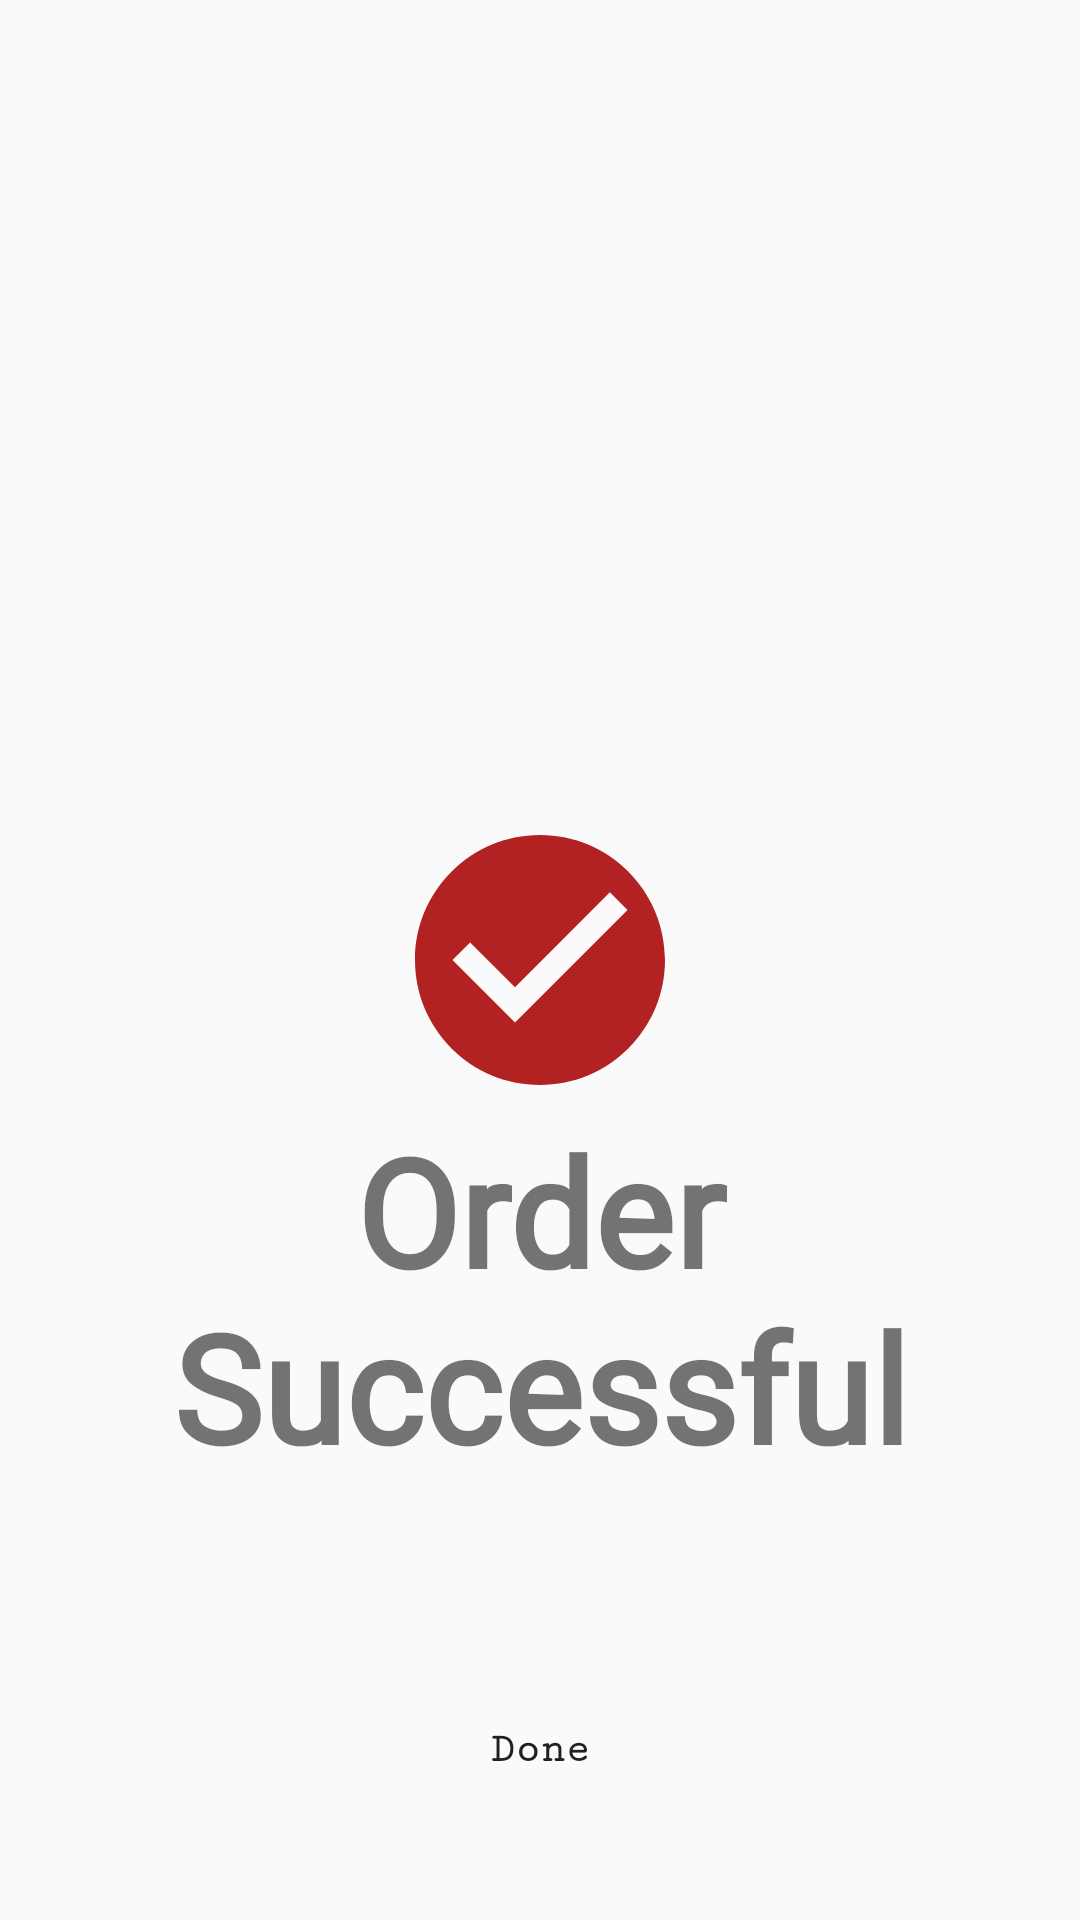

Android layout source for this screen:
<!-- AndroidManifest.xml: application theme Theme.AppCompat.Light.NoActionBar -->
<!-- res/layout/activity_success.xml -->
<?xml version="1.0" encoding="utf-8"?>
<RelativeLayout xmlns:android="http://schemas.android.com/apk/res/android"
    xmlns:app="http://schemas.android.com/apk/res-auto"
    xmlns:tools="http://schemas.android.com/tools"
    android:layout_width="match_parent"
    android:layout_height="match_parent"
    tools:context=".success">
    <ImageView
        android:id="@+id/img1"
        android:layout_width="100dp"
        android:layout_height="100dp"
        android:layout_centerInParent="true"
        android:src="@drawable/successcheck"
        ></ImageView>
    <TextView
        android:id="@+id/tv1"
        android:layout_width="match_parent"
        android:layout_height="wrap_content"
        android:layout_below="@+id/img1"
        android:text="Order Successful"
        android:textAlignment="center"
        android:textStyle="bold"
        android:fontFamily="@font/akronim"
        android:textSize="50sp"
        android:textColor="@color/colorRed"
        ></TextView>
    <Button
        android:id="@+id/checkout"
        android:layout_width="match_parent"
        android:layout_height="wrap_content"
        android:layout_below="@id/tv1"
        android:layout_marginStart="30dp"
        android:layout_marginTop="64dp"
        android:layout_marginEnd="30dp"
        android:background="@color/colorRed"
        android:fontFamily="serif-monospace"
        android:text="Done"
        android:textAllCaps="false"
        android:textColor="@color/colorWhite"
        android:textStyle="bold" />



</RelativeLayout>
<!-- resources referenced by this layout -->
<resources>
  <!-- drawable successcheck (drawable) -->
  <vector android:height="24dp" android:tint="#B22222"
      android:viewportHeight="24" android:viewportWidth="24"
      android:width="24dp" xmlns:android="http://schemas.android.com/apk/res/android">
      <path android:fillColor="@android:color/white" android:pathData="M12,2C6.48,2 2,6.48 2,12s4.48,10 10,10 10,-4.48 10,-10S17.52,2 12,2zM10,17l-5,-5 1.41,-1.41L10,14.17l7.59,-7.59L19,8l-9,9z"/>
  </vector>
</resources>
